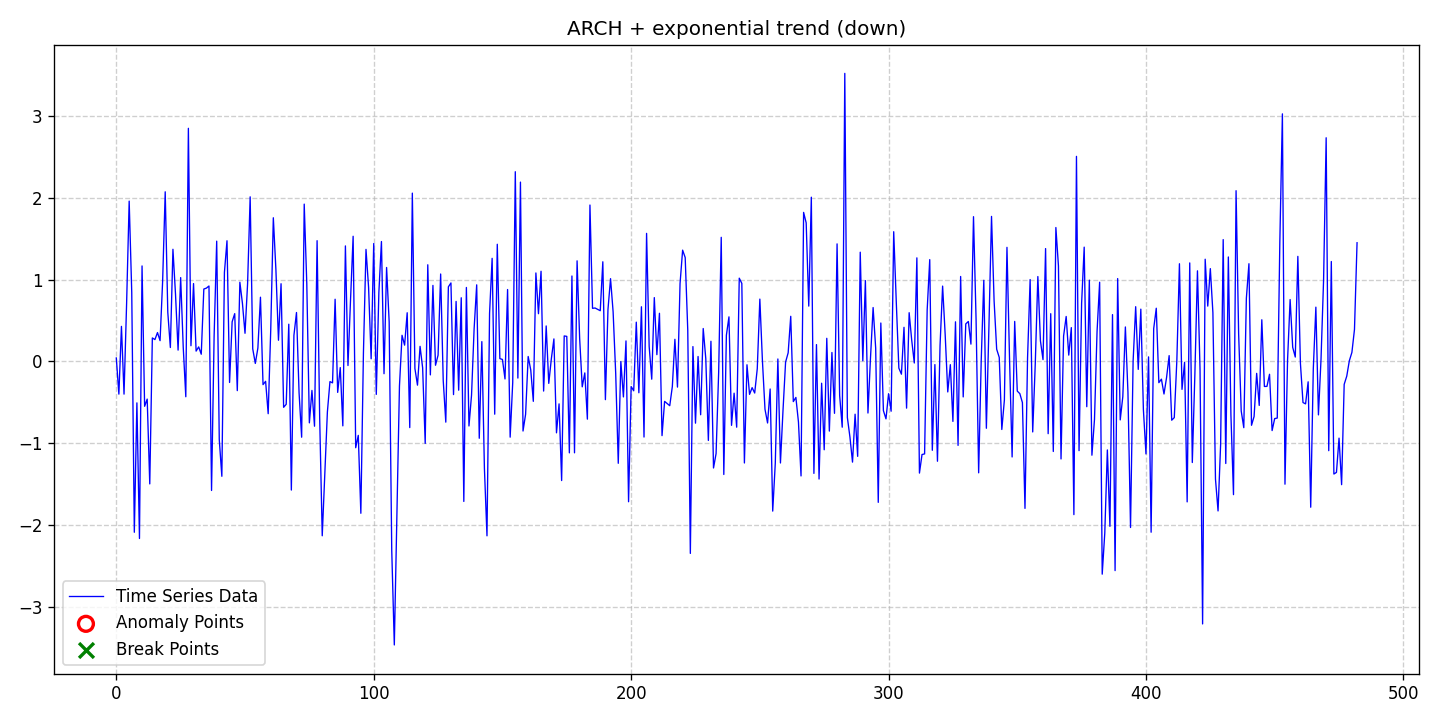

The file beside this chart, header and first rows:
date, data, stationary, det_lin_up, det_lin_down, det_quad, det_cubic, det_exp, det_damped, stoc_trend, volatility, single_seas, multiple_seas, point_anom_single, point_anom_multi, collect_anom, context_anom, mean_shift, var_shift, trend_shift, point_anom_count, point_anom_location, point_anom_point, collect_anom_count
2020-01-01, 0.04244, 0, 0, 0, 0, 0, 1, 0, 0, 1, 0, 0, 0, 0, 0, 0, 0, 0, 0, 0, none, , 0
2020-01-02, -0.3992, 0, 0, 0, 0, 0, 1, 0, 0, 1, 0, 0, 0, 0, 0, 0, 0, 0, 0, 0, none, , 0
2020-01-03, 0.4282, 0, 0, 0, 0, 0, 1, 0, 0, 1, 0, 0, 0, 0, 0, 0, 0, 0, 0, 0, none, , 0
2020-01-04, -0.3992, 0, 0, 0, 0, 0, 1, 0, 0, 1, 0, 0, 0, 0, 0, 0, 0, 0, 0, 0, none, , 0
2020-01-05, 0.7048, 0, 0, 0, 0, 0, 1, 0, 0, 1, 0, 0, 0, 0, 0, 0, 0, 0, 0, 0, none, , 0
2020-01-06, 1.958, 0, 0, 0, 0, 0, 1, 0, 0, 1, 0, 0, 0, 0, 0, 0, 0, 0, 0, 0, none, , 0
2020-01-07, 0.8424, 0, 0, 0, 0, 0, 1, 0, 0, 1, 0, 0, 0, 0, 0, 0, 0, 0, 0, 0, none, , 0
2020-01-08, -2.086, 0, 0, 0, 0, 0, 1, 0, 0, 1, 0, 0, 0, 0, 0, 0, 0, 0, 0, 0, none, , 0
2020-01-09, -0.5059, 0, 0, 0, 0, 0, 1, 0, 0, 1, 0, 0, 0, 0, 0, 0, 0, 0, 0, 0, none, , 0
2020-01-10, -2.162, 0, 0, 0, 0, 0, 1, 0, 0, 1, 0, 0, 0, 0, 0, 0, 0, 0, 0, 0, none, , 0
2020-01-11, 1.166, 0, 0, 0, 0, 0, 1, 0, 0, 1, 0, 0, 0, 0, 0, 0, 0, 0, 0, 0, none, , 0
2020-01-12, -0.5478, 0, 0, 0, 0, 0, 1, 0, 0, 1, 0, 0, 0, 0, 0, 0, 0, 0, 0, 0, none, , 0
2020-01-13, -0.4599, 0, 0, 0, 0, 0, 1, 0, 0, 1, 0, 0, 0, 0, 0, 0, 0, 0, 0, 0, none, , 0
2020-01-14, -1.496, 0, 0, 0, 0, 0, 1, 0, 0, 1, 0, 0, 0, 0, 0, 0, 0, 0, 0, 0, none, , 0
2020-01-15, 0.2871, 0, 0, 0, 0, 0, 1, 0, 0, 1, 0, 0, 0, 0, 0, 0, 0, 0, 0, 0, none, , 0
2020-01-16, 0.2668, 0, 0, 0, 0, 0, 1, 0, 0, 1, 0, 0, 0, 0, 0, 0, 0, 0, 0, 0, none, , 0
2020-01-17, 0.3528, 0, 0, 0, 0, 0, 1, 0, 0, 1, 0, 0, 0, 0, 0, 0, 0, 0, 0, 0, none, , 0
2020-01-18, 0.2539, 0, 0, 0, 0, 0, 1, 0, 0, 1, 0, 0, 0, 0, 0, 0, 0, 0, 0, 0, none, , 0
2020-01-19, 0.9837, 0, 0, 0, 0, 0, 1, 0, 0, 1, 0, 0, 0, 0, 0, 0, 0, 0, 0, 0, none, , 0
2020-01-20, 2.072, 0, 0, 0, 0, 0, 1, 0, 0, 1, 0, 0, 0, 0, 0, 0, 0, 0, 0, 0, none, , 0
2020-01-21, 0.6008, 0, 0, 0, 0, 0, 1, 0, 0, 1, 0, 0, 0, 0, 0, 0, 0, 0, 0, 0, none, , 0
2020-01-22, 0.1703, 0, 0, 0, 0, 0, 1, 0, 0, 1, 0, 0, 0, 0, 0, 0, 0, 0, 0, 0, none, , 0
2020-01-23, 1.37, 0, 0, 0, 0, 0, 1, 0, 0, 1, 0, 0, 0, 0, 0, 0, 0, 0, 0, 0, none, , 0
2020-01-24, 0.8205, 0, 0, 0, 0, 0, 1, 0, 0, 1, 0, 0, 0, 0, 0, 0, 0, 0, 0, 0, none, , 0
2020-01-25, 0.1383, 0, 0, 0, 0, 0, 1, 0, 0, 1, 0, 0, 0, 0, 0, 0, 0, 0, 0, 0, none, , 0
2020-01-26, 1.024, 0, 0, 0, 0, 0, 1, 0, 0, 1, 0, 0, 0, 0, 0, 0, 0, 0, 0, 0, none, , 0
2020-01-27, 0.1735, 0, 0, 0, 0, 0, 1, 0, 0, 1, 0, 0, 0, 0, 0, 0, 0, 0, 0, 0, none, , 0
2020-01-28, -0.4313, 0, 0, 0, 0, 0, 1, 0, 0, 1, 0, 0, 0, 0, 0, 0, 0, 0, 0, 0, none, , 0
2020-01-29, 2.847, 0, 0, 0, 0, 0, 1, 0, 0, 1, 0, 0, 0, 0, 0, 0, 0, 0, 0, 0, none, , 0
2020-01-30, 0.192, 0, 0, 0, 0, 0, 1, 0, 0, 1, 0, 0, 0, 0, 0, 0, 0, 0, 0, 0, none, , 0
2020-01-31, 0.9511, 0, 0, 0, 0, 0, 1, 0, 0, 1, 0, 0, 0, 0, 0, 0, 0, 0, 0, 0, none, , 0
2020-02-01, 0.1264, 0, 0, 0, 0, 0, 1, 0, 0, 1, 0, 0, 0, 0, 0, 0, 0, 0, 0, 0, none, , 0
2020-02-02, 0.1778, 0, 0, 0, 0, 0, 1, 0, 0, 1, 0, 0, 0, 0, 0, 0, 0, 0, 0, 0, none, , 0
2020-02-03, 0.08826, 0, 0, 0, 0, 0, 1, 0, 0, 1, 0, 0, 0, 0, 0, 0, 0, 0, 0, 0, none, , 0
2020-02-04, 0.8843, 0, 0, 0, 0, 0, 1, 0, 0, 1, 0, 0, 0, 0, 0, 0, 0, 0, 0, 0, none, , 0
2020-02-05, 0.8956, 0, 0, 0, 0, 0, 1, 0, 0, 1, 0, 0, 0, 0, 0, 0, 0, 0, 0, 0, none, , 0
2020-02-06, 0.9215, 0, 0, 0, 0, 0, 1, 0, 0, 1, 0, 0, 0, 0, 0, 0, 0, 0, 0, 0, none, , 0
2020-02-07, -1.576, 0, 0, 0, 0, 0, 1, 0, 0, 1, 0, 0, 0, 0, 0, 0, 0, 0, 0, 0, none, , 0
2020-02-08, 0.31, 0, 0, 0, 0, 0, 1, 0, 0, 1, 0, 0, 0, 0, 0, 0, 0, 0, 0, 0, none, , 0
2020-02-09, 1.469, 0, 0, 0, 0, 0, 1, 0, 0, 1, 0, 0, 0, 0, 0, 0, 0, 0, 0, 0, none, , 0
2020-02-10, -0.956, 0, 0, 0, 0, 0, 1, 0, 0, 1, 0, 0, 0, 0, 0, 0, 0, 0, 0, 0, none, , 0
2020-02-11, -1.403, 0, 0, 0, 0, 0, 1, 0, 0, 1, 0, 0, 0, 0, 0, 0, 0, 0, 0, 0, none, , 0
2020-02-12, 1.087, 0, 0, 0, 0, 0, 1, 0, 0, 1, 0, 0, 0, 0, 0, 0, 0, 0, 0, 0, none, , 0
2020-02-13, 1.474, 0, 0, 0, 0, 0, 1, 0, 0, 1, 0, 0, 0, 0, 0, 0, 0, 0, 0, 0, none, , 0
2020-02-14, -0.2567, 0, 0, 0, 0, 0, 1, 0, 0, 1, 0, 0, 0, 0, 0, 0, 0, 0, 0, 0, none, , 0
2020-02-15, 0.4846, 0, 0, 0, 0, 0, 1, 0, 0, 1, 0, 0, 0, 0, 0, 0, 0, 0, 0, 0, none, , 0
2020-02-16, 0.5839, 0, 0, 0, 0, 0, 1, 0, 0, 1, 0, 0, 0, 0, 0, 0, 0, 0, 0, 0, none, , 0
2020-02-17, -0.3564, 0, 0, 0, 0, 0, 1, 0, 0, 1, 0, 0, 0, 0, 0, 0, 0, 0, 0, 0, none, , 0
2020-02-18, 0.9672, 0, 0, 0, 0, 0, 1, 0, 0, 1, 0, 0, 0, 0, 0, 0, 0, 0, 0, 0, none, , 0
2020-02-19, 0.7094, 0, 0, 0, 0, 0, 1, 0, 0, 1, 0, 0, 0, 0, 0, 0, 0, 0, 0, 0, none, , 0
2020-02-20, 0.344, 0, 0, 0, 0, 0, 1, 0, 0, 1, 0, 0, 0, 0, 0, 0, 0, 0, 0, 0, none, , 0
2020-02-21, 0.9502, 0, 0, 0, 0, 0, 1, 0, 0, 1, 0, 0, 0, 0, 0, 0, 0, 0, 0, 0, none, , 0
2020-02-22, 2.01, 0, 0, 0, 0, 0, 1, 0, 0, 1, 0, 0, 0, 0, 0, 0, 0, 0, 0, 0, none, , 0
2020-02-23, 0.1541, 0, 0, 0, 0, 0, 1, 0, 0, 1, 0, 0, 0, 0, 0, 0, 0, 0, 0, 0, none, , 0
2020-02-24, -0.02427, 0, 0, 0, 0, 0, 1, 0, 0, 1, 0, 0, 0, 0, 0, 0, 0, 0, 0, 0, none, , 0
2020-02-25, 0.1639, 0, 0, 0, 0, 0, 1, 0, 0, 1, 0, 0, 0, 0, 0, 0, 0, 0, 0, 0, none, , 0
2020-02-26, 0.7844, 0, 0, 0, 0, 0, 1, 0, 0, 1, 0, 0, 0, 0, 0, 0, 0, 0, 0, 0, none, , 0
2020-02-27, -0.2832, 0, 0, 0, 0, 0, 1, 0, 0, 1, 0, 0, 0, 0, 0, 0, 0, 0, 0, 0, none, , 0
2020-02-28, -0.2428, 0, 0, 0, 0, 0, 1, 0, 0, 1, 0, 0, 0, 0, 0, 0, 0, 0, 0, 0, none, , 0
2020-02-29, -0.6383, 0, 0, 0, 0, 0, 1, 0, 0, 1, 0, 0, 0, 0, 0, 0, 0, 0, 0, 0, none, , 0
... 423 more rows
